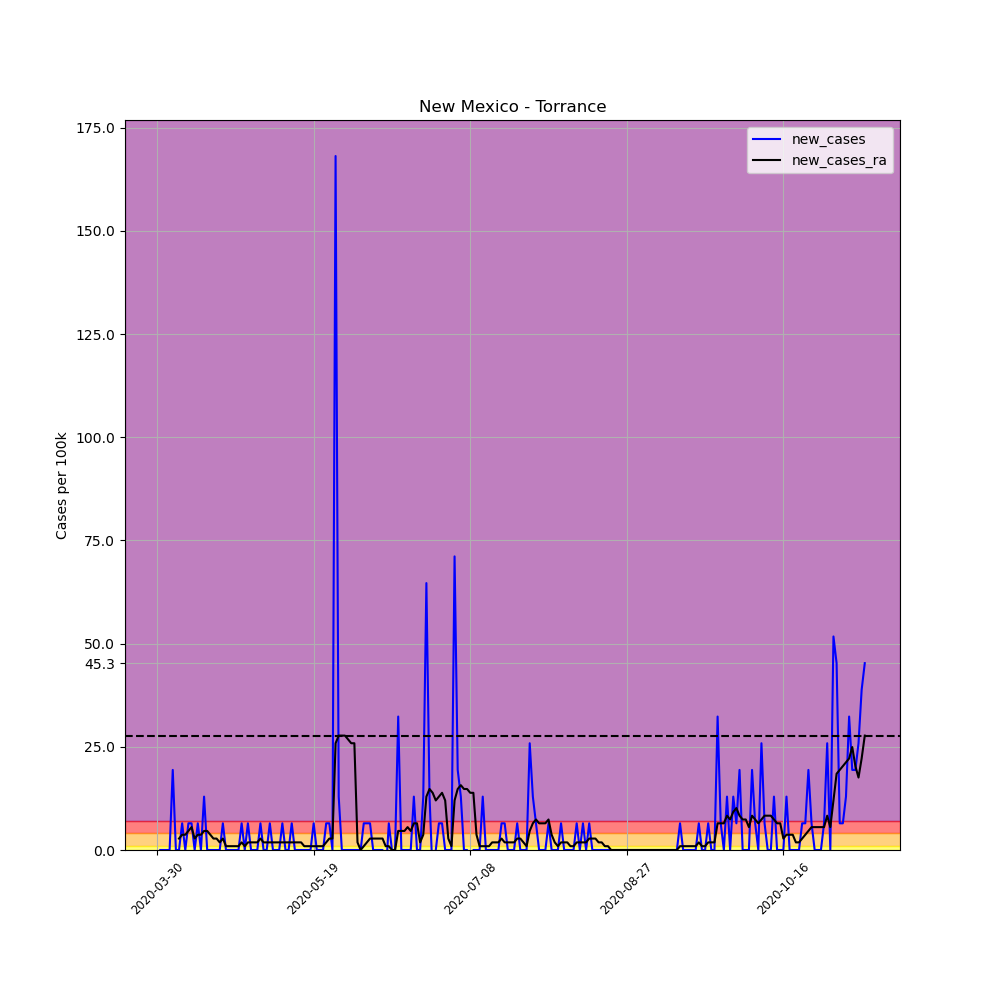

Source data for this figure (header and first rows):
, date, county, state, fips, cases, deaths, COUNTY, STNAME, CTYNAME, POPESTIMATE2019, per_100k, per_100k_ra, new_cases, new_cases_ra
475374, 2020-03-30, Torrance, New Mexico, 35057, 3, 0, 57, New Mexico, Torrance, 15461, 19.4, , , 
475375, 2020-03-31, Torrance, New Mexico, 35057, 3, 0, 57, New Mexico, Torrance, 15461, 19.4, , 0.0, 
475376, 2020-04-01, Torrance, New Mexico, 35057, 3, 0, 57, New Mexico, Torrance, 15461, 19.4, , 0.0, 
475377, 2020-04-02, Torrance, New Mexico, 35057, 3, 0, 57, New Mexico, Torrance, 15461, 19.4, , 0.0, 
475378, 2020-04-03, Torrance, New Mexico, 35057, 3, 0, 57, New Mexico, Torrance, 15461, 19.4, , 0.0, 
475379, 2020-04-04, Torrance, New Mexico, 35057, 6, 0, 57, New Mexico, Torrance, 15461, 38.81, , 19.4, 
475380, 2020-04-05, Torrance, New Mexico, 35057, 6, 0, 57, New Mexico, Torrance, 15461, 38.81, 24.95, 0.0, 
475381, 2020-04-06, Torrance, New Mexico, 35057, 6, 0, 57, New Mexico, Torrance, 15461, 38.81, 27.72, 0.0, 2.772
475382, 2020-04-07, Torrance, New Mexico, 35057, 7, 0, 57, New Mexico, Torrance, 15461, 45.28, 31.42, 6.468, 3.696
475383, 2020-04-08, Torrance, New Mexico, 35057, 7, 0, 57, New Mexico, Torrance, 15461, 45.28, 35.11, 0.0, 3.696
475384, 2020-04-09, Torrance, New Mexico, 35057, 8, 0, 57, New Mexico, Torrance, 15461, 51.74, 39.73, 6.468, 4.62
475385, 2020-04-10, Torrance, New Mexico, 35057, 9, 0, 57, New Mexico, Torrance, 15461, 58.21, 45.28, 6.468, 5.544
475386, 2020-04-11, Torrance, New Mexico, 35057, 9, 0, 57, New Mexico, Torrance, 15461, 58.21, 48.05, 0.0, 2.772
475387, 2020-04-12, Torrance, New Mexico, 35057, 10, 0, 57, New Mexico, Torrance, 15461, 64.68, 51.74, 6.468, 3.696
475388, 2020-04-13, Torrance, New Mexico, 35057, 10, 0, 57, New Mexico, Torrance, 15461, 64.68, 55.44, 0.0, 3.696
475389, 2020-04-14, Torrance, New Mexico, 35057, 12, 0, 57, New Mexico, Torrance, 15461, 77.61, 60.06, 12.94, 4.62
475390, 2020-04-15, Torrance, New Mexico, 35057, 12, 0, 57, New Mexico, Torrance, 15461, 77.61, 64.68, 0.0, 4.62
475391, 2020-04-16, Torrance, New Mexico, 35057, 12, 0, 57, New Mexico, Torrance, 15461, 77.61, 68.37, 0.0, 3.696
475392, 2020-04-17, Torrance, New Mexico, 35057, 12, 0, 57, New Mexico, Torrance, 15461, 77.61, 71.15, 0.0, 2.772
475393, 2020-04-18, Torrance, New Mexico, 35057, 12, 0, 57, New Mexico, Torrance, 15461, 77.61, 73.92, 0.0, 2.772
475394, 2020-04-19, Torrance, New Mexico, 35057, 12, 0, 57, New Mexico, Torrance, 15461, 77.61, 75.77, 0.0, 1.848
475395, 2020-04-20, Torrance, New Mexico, 35057, 13, 0, 57, New Mexico, Torrance, 15461, 84.08, 78.54, 6.468, 2.772
475396, 2020-04-21, Torrance, New Mexico, 35057, 13, 0, 57, New Mexico, Torrance, 15461, 84.08, 79.46, 0.0, 0.924
475397, 2020-04-22, Torrance, New Mexico, 35057, 13, 0, 57, New Mexico, Torrance, 15461, 84.08, 80.39, 0.0, 0.924
475398, 2020-04-23, Torrance, New Mexico, 35057, 13, 0, 57, New Mexico, Torrance, 15461, 84.08, 81.31, 0.0, 0.924
475399, 2020-04-24, Torrance, New Mexico, 35057, 13, 0, 57, New Mexico, Torrance, 15461, 84.08, 82.23, 0.0, 0.924
475400, 2020-04-25, Torrance, New Mexico, 35057, 13, 0, 57, New Mexico, Torrance, 15461, 84.08, 83.16, 0.0, 0.924
475401, 2020-04-26, Torrance, New Mexico, 35057, 14, 0, 57, New Mexico, Torrance, 15461, 90.55, 85.01, 6.468, 1.848
475402, 2020-04-27, Torrance, New Mexico, 35057, 14, 0, 57, New Mexico, Torrance, 15461, 90.55, 85.93, 0.0, 0.924
475403, 2020-04-28, Torrance, New Mexico, 35057, 15, 0, 57, New Mexico, Torrance, 15461, 97.02, 87.78, 6.468, 1.848
475404, 2020-04-29, Torrance, New Mexico, 35057, 15, 0, 57, New Mexico, Torrance, 15461, 97.02, 89.63, 0.0, 1.848
475405, 2020-04-30, Torrance, New Mexico, 35057, 15, 0, 57, New Mexico, Torrance, 15461, 97.02, 91.47, 0.0, 1.848
475406, 2020-05-01, Torrance, New Mexico, 35057, 15, 0, 57, New Mexico, Torrance, 15461, 97.02, 93.32, 0.0, 1.848
475407, 2020-05-02, Torrance, New Mexico, 35057, 16, 0, 57, New Mexico, Torrance, 15461, 103.5, 96.09, 6.468, 2.772
475408, 2020-05-03, Torrance, New Mexico, 35057, 16, 0, 57, New Mexico, Torrance, 15461, 103.5, 97.94, 0.0, 1.848
475409, 2020-05-04, Torrance, New Mexico, 35057, 16, 0, 57, New Mexico, Torrance, 15461, 103.5, 99.79, 0.0, 1.848
475410, 2020-05-05, Torrance, New Mexico, 35057, 17, 0, 57, New Mexico, Torrance, 15461, 110, 101.6, 6.468, 1.848
475411, 2020-05-06, Torrance, New Mexico, 35057, 17, 0, 57, New Mexico, Torrance, 15461, 110, 103.5, 0.0, 1.848
475412, 2020-05-07, Torrance, New Mexico, 35057, 17, 1, 57, New Mexico, Torrance, 15461, 110, 105.3, 0.0, 1.848
475413, 2020-05-08, Torrance, New Mexico, 35057, 17, 1, 57, New Mexico, Torrance, 15461, 110, 107.2, 0.0, 1.848
475414, 2020-05-09, Torrance, New Mexico, 35057, 18, 1, 57, New Mexico, Torrance, 15461, 116.4, 109, 6.468, 1.848
475415, 2020-05-10, Torrance, New Mexico, 35057, 18, 1, 57, New Mexico, Torrance, 15461, 116.4, 110.9, 0.0, 1.848
475416, 2020-05-11, Torrance, New Mexico, 35057, 18, 1, 57, New Mexico, Torrance, 15461, 116.4, 112.7, 0.0, 1.848
475417, 2020-05-12, Torrance, New Mexico, 35057, 19, 1, 57, New Mexico, Torrance, 15461, 122.9, 114.6, 6.468, 1.848
475418, 2020-05-13, Torrance, New Mexico, 35057, 19, 1, 57, New Mexico, Torrance, 15461, 122.9, 116.4, 0.0, 1.848
475419, 2020-05-14, Torrance, New Mexico, 35057, 19, 1, 57, New Mexico, Torrance, 15461, 122.9, 118.3, 0.0, 1.848
475420, 2020-05-15, Torrance, New Mexico, 35057, 19, 1, 57, New Mexico, Torrance, 15461, 122.9, 120.1, 0.0, 1.848
475421, 2020-05-16, Torrance, New Mexico, 35057, 19, 1, 57, New Mexico, Torrance, 15461, 122.9, 121, 0.0, 0.924
475422, 2020-05-17, Torrance, New Mexico, 35057, 19, 1, 57, New Mexico, Torrance, 15461, 122.9, 122, 0.0, 0.924
475423, 2020-05-18, Torrance, New Mexico, 35057, 19, 1, 57, New Mexico, Torrance, 15461, 122.9, 122.9, 0.0, 0.924
475424, 2020-05-19, Torrance, New Mexico, 35057, 20, 1, 57, New Mexico, Torrance, 15461, 129.4, 123.8, 6.468, 0.924
475425, 2020-05-20, Torrance, New Mexico, 35057, 20, 1, 57, New Mexico, Torrance, 15461, 129.4, 124.7, 0.0, 0.924
475426, 2020-05-21, Torrance, New Mexico, 35057, 20, 1, 57, New Mexico, Torrance, 15461, 129.4, 125.7, 0.0, 0.924
475427, 2020-05-22, Torrance, New Mexico, 35057, 20, 1, 57, New Mexico, Torrance, 15461, 129.4, 126.6, 0.0, 0.924
475428, 2020-05-23, Torrance, New Mexico, 35057, 21, 1, 57, New Mexico, Torrance, 15461, 135.8, 128.4, 6.468, 1.848
475429, 2020-05-24, Torrance, New Mexico, 35057, 22, 1, 57, New Mexico, Torrance, 15461, 142.3, 131.2, 6.468, 2.772
475430, 2020-05-25, Torrance, New Mexico, 35057, 22, 1, 57, New Mexico, Torrance, 15461, 142.3, 134, 0.0, 2.772
475431, 2020-05-26, Torrance, New Mexico, 35057, 48, 1, 57, New Mexico, Torrance, 15461, 310.5, 159.8, 168.2, 25.87
475432, 2020-05-27, Torrance, New Mexico, 35057, 50, 1, 57, New Mexico, Torrance, 15461, 323.4, 187.6, 12.94, 27.72
475433, 2020-05-28, Torrance, New Mexico, 35057, 50, 1, 57, New Mexico, Torrance, 15461, 323.4, 215.3, 0.0, 27.72
... 167 more rows
